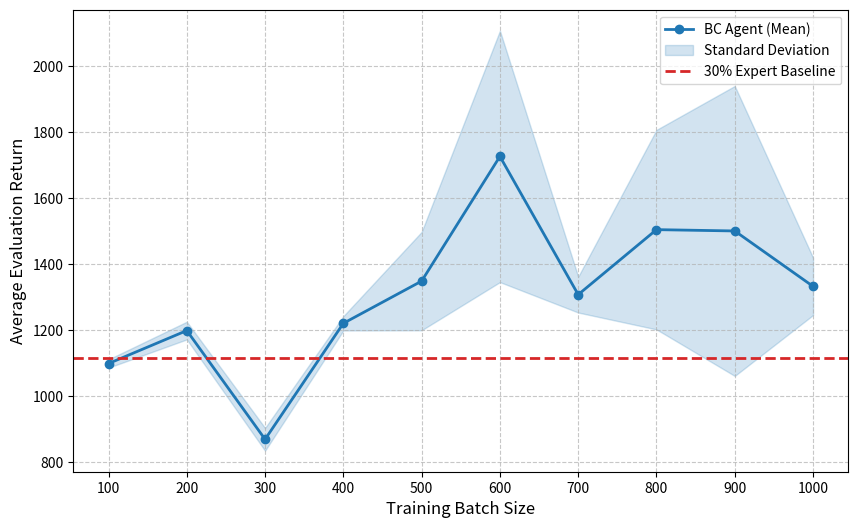

Recreate this plot in Python.
import matplotlib.pyplot as plt
import numpy as np

# 提取的数据
num_demos = [100, 200, 300, 400, 500, 600, 700, 800, 900, 1000]
avg_ret = np.array([1099, 1199, 869.3, 1221, 1349, 1727, 1308, 1505, 1501, 1333])
std_ret = np.array([12.6, 26.82, 34.59, 21.77, 149.1, 381.1, 54.33, 302.5, 439.6, 87.06])
expert_30_percent = 3718 * 0.3

plt.figure(figsize=(10, 6))

# 绘制均值折线
plt.plot(num_demos, avg_ret, label='BC Agent (Mean)', color='tab:blue', linewidth=2, marker='o')

# 绘制标准差阴影区域 (Shaded Area)
plt.fill_between(num_demos, avg_ret - std_ret, avg_ret + std_ret, 
                 alpha=0.2, color='tab:blue', label='Standard Deviation')

# 绘制 30% 专家表现基准线
plt.axhline(y=expert_30_percent, color='tab:red', linestyle='--', linewidth=2, label='30% Expert Baseline')

# 图表装饰
plt.xlabel('Training Batch Size', fontsize=12)
plt.ylabel('Average Evaluation Return', fontsize=12)
plt.xticks(num_demos)
plt.grid(True, linestyle='--', alpha=0.7)
plt.legend(loc='best')

# 保存并显示
plt.savefig('bc_trend.png', dpi=300)
plt.show()